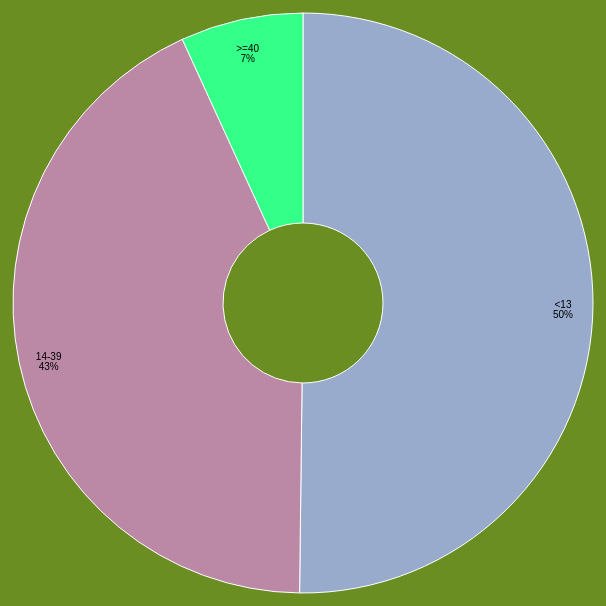
D3 v4 page, settled after 360 driven frames (6 s of simulated time); the page loaded 1 data file(s).


// ── pie.js
var svg = d3.select("svg"),
    width = +svg.attr("width"),
    height = +svg.attr("height"),
    radius = Math.min(width, height) / 2,
    g = svg.append("g").attr("transform", "translate(" + width / 2 + "," + height / 2 + ")"),
    logo = g.append('svg').attr("width", 140).attr('height', 140).attr('x', -68).attr('y', -68),
    total;
console.log(svg)
var color = d3.scaleOrdinal(["#98abcc", "#bb89a6", "#34ff88"]);
var pie = d3.pie()
    .sort(null)
    .value(d => d.population);

var path = d3.arc()
    .outerRadius(radius - 10)
    .innerRadius(80);

var label = d3.arc()
    .outerRadius(radius - 40)
    .innerRadius(radius - 40);

var getPercent = val => Math.round(val / total * 100);

let newNodeAndLink = (d) => {
    console.log(d,width / 2,height / 2)
    console.log('label',label.centroid(d))
    console.log('path',path.centroid(d))

}

d3.xml("./clinkup-lines.svg").mimeType("image/svg+xml").get((error, xml) => {
    if (error) throw error;
    logo.node().appendChild(xml.documentElement);
});

d3.csv("data.csv", d => {
    d.population = +d.population;
    return d;
}, (error, data) => {
    if (error) throw error;

    total = d3.sum(data, d => d.population);
    var arc = g.selectAll(".arc")
        .data(pie(data))
        .enter().append("g")
        .attr("class", "arc");

    arc.append("path")
        .attr("d", path)
        .attr("fill", d => color(d.data.age));

    arc.append("text")
        .attr("transform", d => "translate(" + label.centroid(d) + ")")
        .attr("dy", "0.35em")
        .text(d => d.data.age)
    arc.append("text")
        .attr("transform", d => "translate(" + label.centroid(d) + ")")
        .attr("dy", "1.35em")
        .text(d => `${getPercent(d.data.population)}%`)
    arc.on('click', d => {
        newNodeAndLink(d);
    })

});

### data: data.csv
age, population
<13, 4499890
14-39, 3853788
>=40, 612463